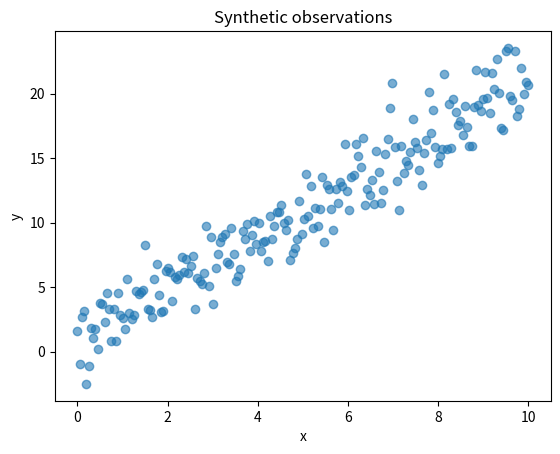
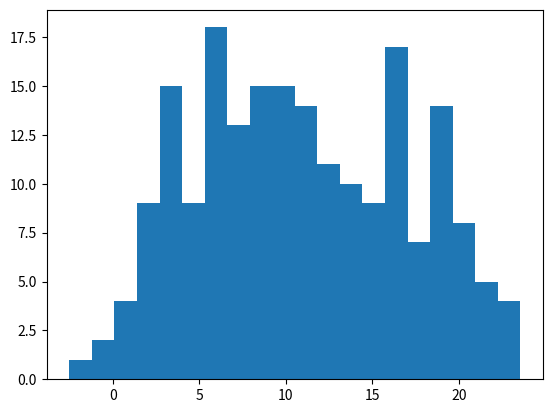
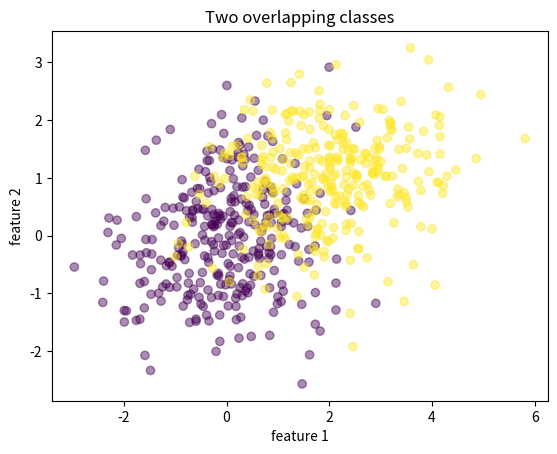

Here is the Python script that generated these plots, in order:
import numpy as np
import matplotlib.pyplot as plt

rng = np.random.default_rng(42)
x = np.linspace(0, 10, 200)
y = 2*x + 1 + rng.normal(0, 2, len(x))

plt.scatter(x, y, alpha=0.6)
plt.xlabel("x")
plt.ylabel("y")
plt.title("Synthetic observations")
plt.show()

plt.hist(y, bins=20)
plt.show()

import numpy as np, matplotlib.pyplot as plt
rng=np.random.default_rng(42)
a=rng.normal([0,0],[1,1],(300,2))
b=rng.normal([2,1],[1.2,.8],(300,2))
X=np.vstack([a,b]); y=np.r_[np.zeros(len(a)),np.ones(len(b))]
plt.scatter(X[:,0],X[:,1],c=y,alpha=.45)
plt.title("Two overlapping classes")
plt.xlabel("feature 1"); plt.ylabel("feature 2"); plt.show()
print("class counts:",np.bincount(y.astype(int)))
print("correlation:\n",np.corrcoef(X.T))
